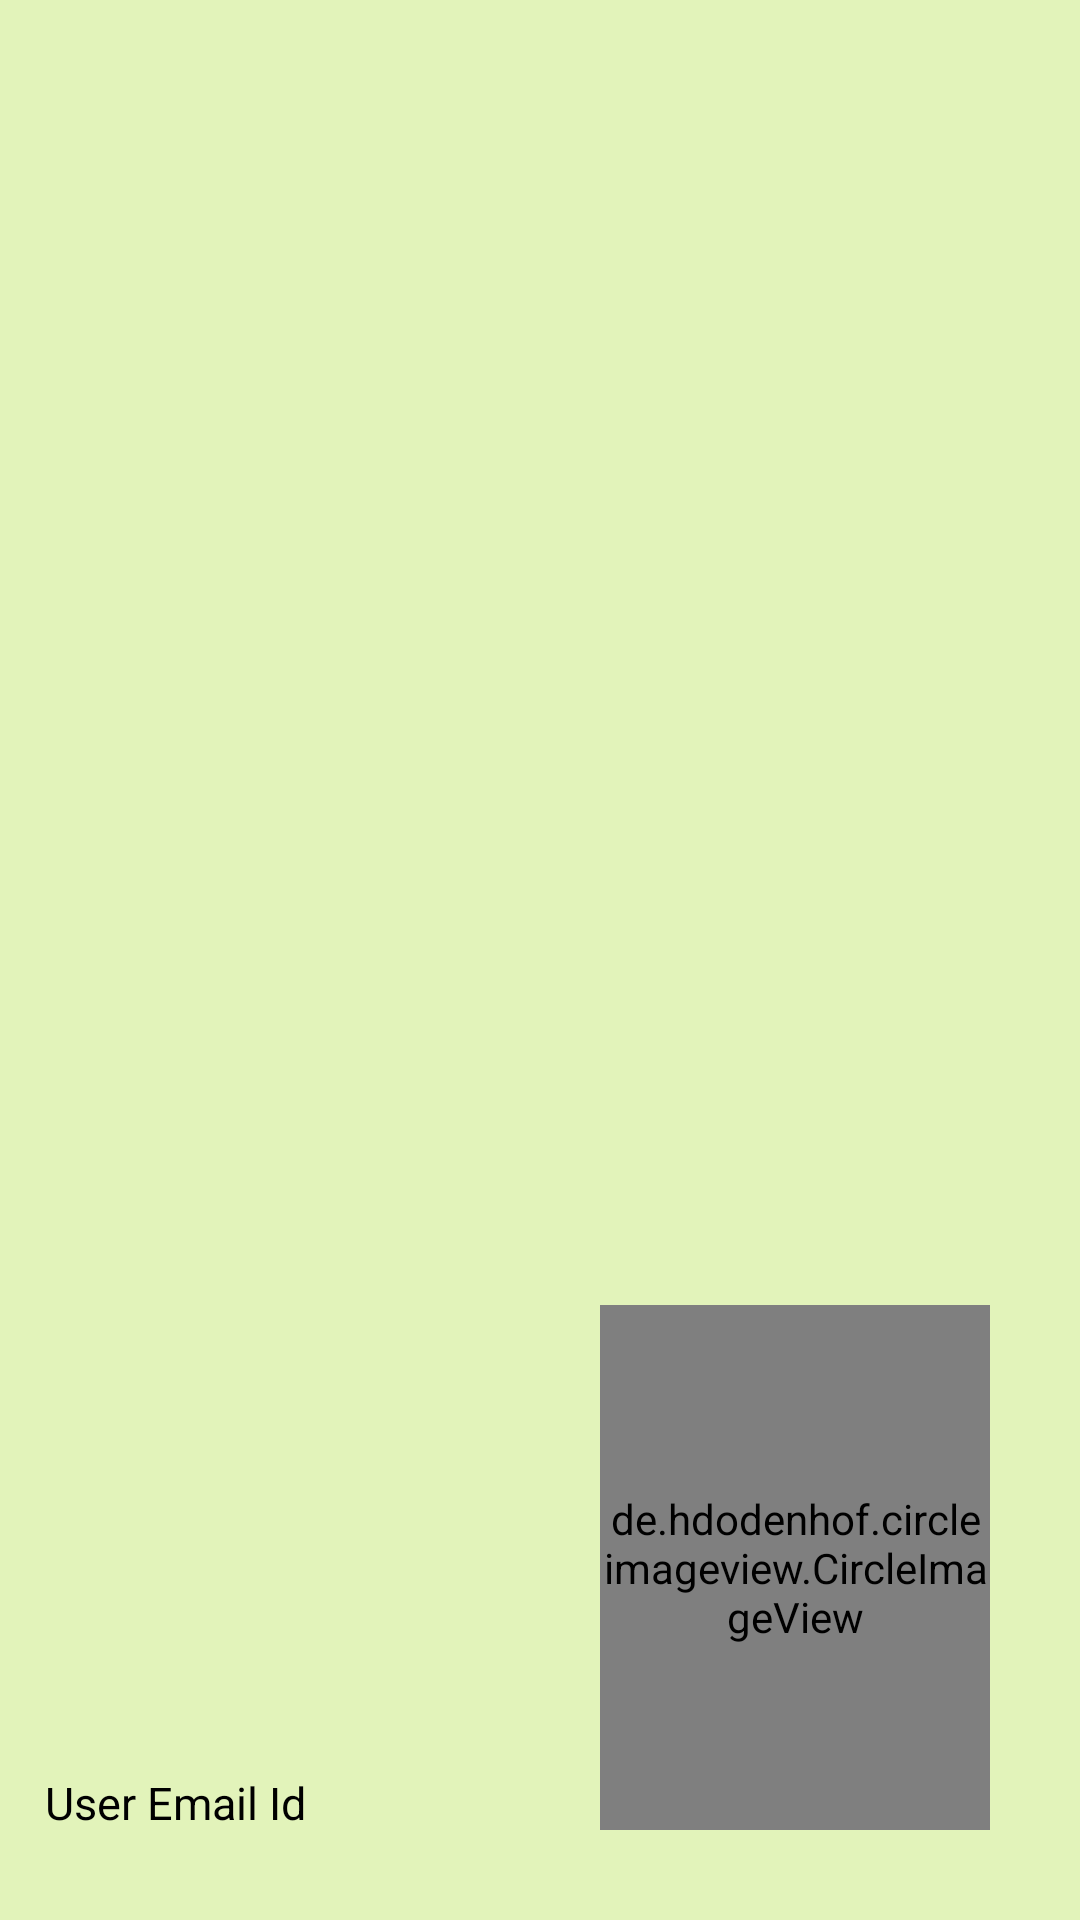

Write the Android layout XML for this screen, with the resource values it uses.
<!-- AndroidManifest.xml: application theme AppTheme -->
<!-- res/layout/menu_header.xml -->
<?xml version="1.0" encoding="utf-8"?>
<RelativeLayout xmlns:android="http://schemas.android.com/apk/res/android"
    xmlns:app="http://schemas.android.com/apk/res-auto"
    android:orientation="vertical"
    android:layout_width="match_parent"
    android:layout_height="200dp"
    android:paddingLeft="15dp"
    android:background="@color/header_background">
    <TextView
        android:id="@+id/menu_slogan"
        android:layout_width="wrap_content"
        android:layout_height="wrap_content"
        android:layout_marginBottom="10dp"
        android:layout_alignParentBottom="true"
        >
    </TextView>

    <TextView
        android:id="@+id/usr_emailid"
        android:layout_width="wrap_content"
        android:layout_height="wrap_content"
        android:text="User Email Id"
        android:textSize="15sp"
        android:layout_above="@+id/menu_slogan"
        android:textColor="#FF000000"/>
    <TextView
        android:textSize="20sp"
        android:id="@+id/usr_first_name"
        android:layout_width="wrap_content"
        android:layout_height="wrap_content"
        android:textStyle="italic"
        android:layout_above="@+id/usr_emailid"
        >
    </TextView>
    <TextView
        android:id="@+id/usr_last_name"
        android:textSize="20sp"
        android:layout_width="wrap_content"
        android:layout_height="wrap_content"
        android:textStyle="italic"
        android:layout_toRightOf="@id/usr_first_name"
        android:layout_above="@+id/usr_emailid"
        >
    </TextView>
    <de.hdodenhof.circleimageview.CircleImageView
        android:layout_width="130dp"
        android:layout_height="175dp"
        android:layout_alignParentBottom="true"
        android:layout_alignParentRight="true"
        android:src="@drawable/w2"
        app:civ_border_overlay="true"
        app:civ_border_color="#FF000000"
        android:layout_marginBottom="30dp"
        android:layout_marginRight="30dp"
        >
    </de.hdodenhof.circleimageview.CircleImageView>
</RelativeLayout>
<!-- resources referenced by this layout -->
<resources>
  <color name="header_background">#E2F3BA</color>
  <style name="AppTheme" parent="Theme.AppCompat.Light.NoActionBar">
          
          <item name="colorPrimary">@color/colorPrimary</item>
          <item name="colorPrimaryDark">@color/colorPrimaryDark</item>
          <item name="colorAccent">@color/colorAccent</item>
      </style>
  <color name="colorPrimary">#008577</color>
  <color name="colorPrimaryDark">#00574B</color>
  <color name="colorAccent">#D81B60</color>
</resources>
